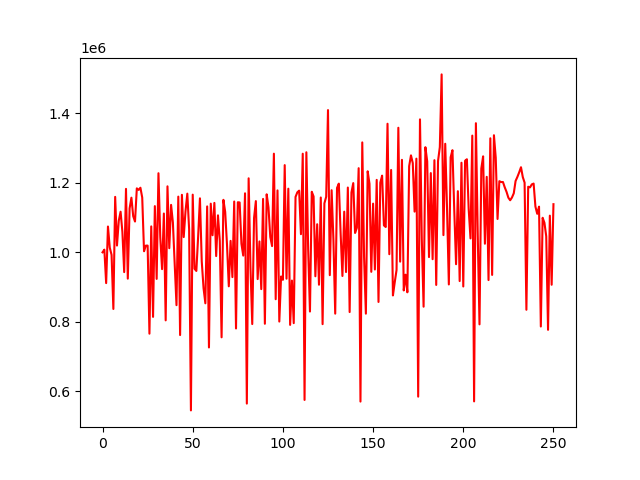

Values plotted in this chart, from the file beside it:
account_value, date, daily_return
1000000, 2018-01-02, 
1007713, 2018-01-03, 0.007713
911496, 2018-01-04, -0.09548
1074191, 2018-01-05, 0.1785
1013647, 2018-01-08, -0.05636
992724, 2018-01-09, -0.02064
837170, 2018-01-10, -0.1567
1159459, 2018-01-11, 0.385
1019474, 2018-01-12, -0.1207
1090787, 2018-01-16, 0.06995
1116763, 2018-01-17, 0.02381
1059099, 2018-01-18, -0.05164
943129, 2018-01-19, -0.1095
1182497, 2018-01-22, 0.2538
924338, 2018-01-23, -0.2183
1126154, 2018-01-24, 0.2183
1157095, 2018-01-25, 0.02748
1103929, 2018-01-26, -0.04595
1088498, 2018-01-29, -0.01398
1183896, 2018-01-30, 0.08764
1179403, 2018-01-31, -0.003795
1185713, 2018-02-01, 0.00535
1157372, 2018-02-02, -0.0239
1003065, 2018-02-05, -0.1333
1019269, 2018-02-06, 0.01615
1019375, 2018-02-07, 0.0001035
766110, 2018-02-08, -0.2485
1074529, 2018-02-09, 0.4026
814403, 2018-02-12, -0.2421
1132833, 2018-02-13, 0.391
923607, 2018-02-14, -0.1847
1227424, 2018-02-15, 0.3289
1043866, 2018-02-16, -0.1495
951666, 2018-02-20, -0.08833
1111575, 2018-02-21, 0.168
804420, 2018-02-22, -0.2763
1189744, 2018-02-23, 0.479
1011824, 2018-02-26, -0.1495
1136442, 2018-02-27, 0.1232
1085629, 2018-02-28, -0.04471
969134, 2018-03-01, -0.1073
848086, 2018-03-02, -0.1249
1160150, 2018-03-05, 0.368
762140, 2018-03-06, -0.3431
1165387, 2018-03-07, 0.5291
1043836, 2018-03-08, -0.1043
1118337, 2018-03-09, 0.07137
1168727, 2018-03-12, 0.04506
1066612, 2018-03-13, -0.08737
545524, 2018-03-14, -0.4885
1165809, 2018-03-15, 1.137
952728, 2018-03-16, -0.1828
946437, 2018-03-19, -0.006603
1044995, 2018-03-20, 0.1041
1155262, 2018-03-21, 0.1055
974127, 2018-03-22, -0.1568
896914, 2018-03-23, -0.07926
853448, 2018-03-26, -0.04846
1131994, 2018-03-27, 0.3264
726478, 2018-03-28, -0.3582
... 191 more rows
